Run: headless pygame with SDL's dummy video driver; simulated clock (each Clock.tick advances the game by its frame time, no real sleeping); random seed 0; keys injected as events and as key.get_pressed() state; mouse plan: one left click at the window centre at the start of phase 2, then a move to the lower-right quarter at the start of phase 3.
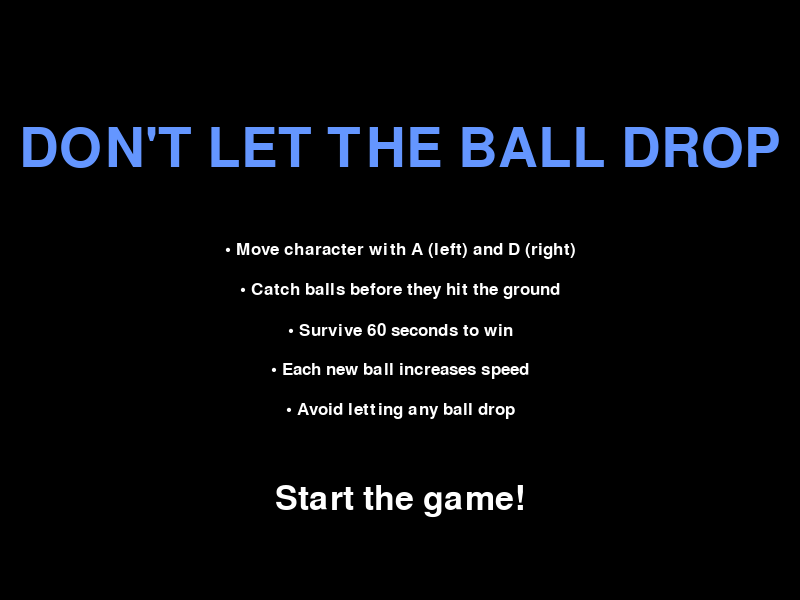
Frame 1 of 4 · flips 1–60 · no input
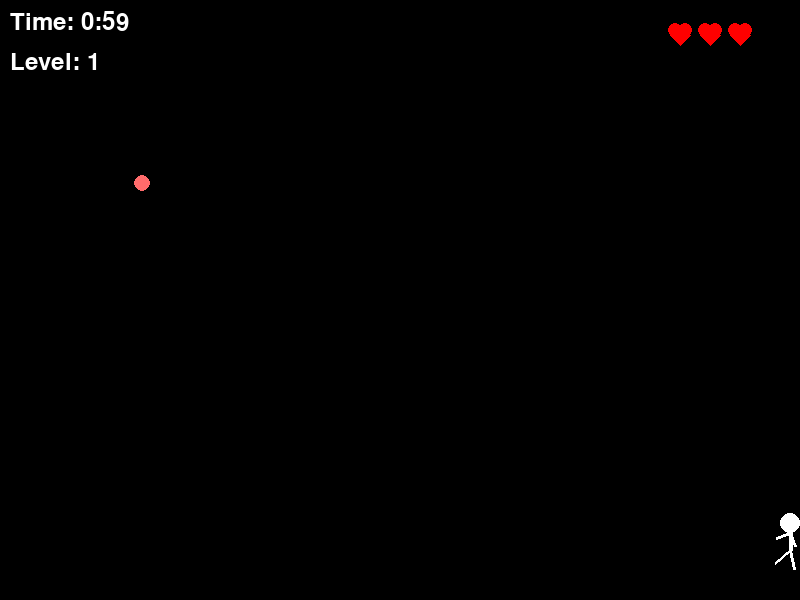
Frame 2 of 4 · flips 61–180 · clicked the window centre · tapped SPACE, RETURN · held RIGHT (→), D
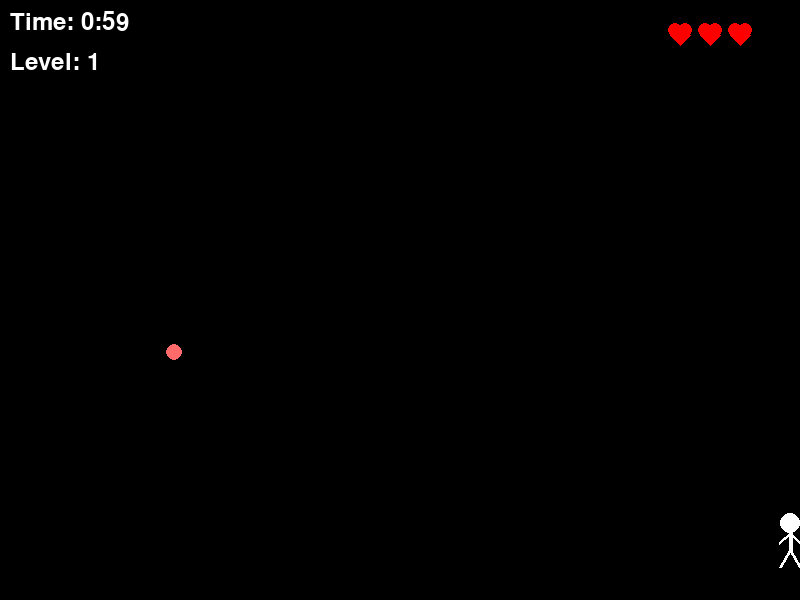
Frame 3 of 4 · flips 181–300 · moved the mouse to the lower-right quarter · held DOWN (↓), S
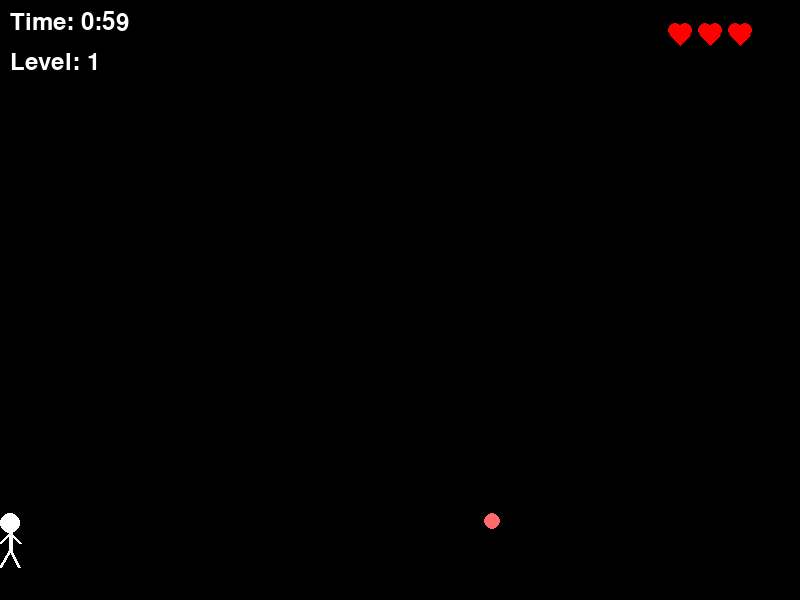
Frame 4 of 4 · flips 301–420 · held LEFT (←), A, UP (↑), W

The pygame program that drew these frames:

import pygame
import random
import math
import time


class Board:
    def __init__(self):
        self.WIDTH = 800
        self.HEIGHT = 600
        
        pygame.init()
        self.screen = pygame.display.set_mode((self.WIDTH, self.HEIGHT))
        pygame.display.set_caption("Don't Let The Ball Drop")

    def draw(self):
        self.screen.fill((0, 0, 0))

class StickMan:
    def __init__(self, x, y, screen_width):
        self.x = x
        self.y = y
        self.screen_width = screen_width
        self.speed = 8
        self.direction = 1  # 1 for right, -1 for left
        
        # Body parts size
        self.head_radius = 10
        self.body_length = 17
        self.hand_length = 15
        self.leg_length = 20
        
        # Animation
        self.walking = False
        self.walk_pattern = 0
        self.walk_speed = 0.2
    
    def move_left(self):
        self.x -= self.speed
        self.direction = -1
        self.walking = True
    
    def move_right(self):
        self.x += self.speed
        self.direction = 1
        self.walking = True
    
    def stop(self):
        self.walking = False
    
    def update(self):
        # Update animation if walking
        if self.walking:
            self.walk_pattern += self.walk_speed
        
        # Keep stick man within screen bounds
        self.x = max(self.head_radius, min(self.screen_width - self.head_radius, self.x))
    
    def draw(self, surface):
        # Head
        pygame.draw.circle(surface, (255, 255, 255), (self.x, self.y - self.body_length - self.head_radius), self.head_radius)
        
        # Body
        body_top = (self.x, self.y - self.body_length)
        body_bottom = (self.x, self.y)
        pygame.draw.line(surface, (255, 255, 255), body_top, body_bottom, 4)
        
        # Calculation of hand position's animation
        if self.walking:
            # Hands opposite to legs swing
            left_hand_angle = math.pi/4 + math.sin(self.walk_pattern) * 0.4
            right_hand_angle = math.pi/4 - math.sin(self.walk_pattern) * 0.4
        else:
            left_hand_angle = math.pi/4
            right_hand_angle = math.pi/4
        
        # Adjust hands based on direction
        if self.direction == 1:  # Facing right
            left_hand_end = (
                self.x - math.cos(left_hand_angle) * self.hand_length,
                self.y - self.body_length + math.sin(left_hand_angle) * self.hand_length
            )
            right_hand_end = (
                self.x + math.cos(right_hand_angle) * self.hand_length,
                self.y - self.body_length + math.sin(right_hand_angle) * self.hand_length
            )
        else:  # Facing left
            left_hand_end = (
                self.x - math.cos(left_hand_angle) * self.hand_length,
                self.y - self.body_length + math.sin(left_hand_angle) * self.hand_length
            )
            right_hand_end = (
                self.x + math.cos(right_hand_angle) * self.hand_length,
                self.y - self.body_length + math.sin(right_hand_angle) * self.hand_length
            )
        
        # Hands drawing
        pygame.draw.line(surface, (255, 255, 255), body_top, left_hand_end, 3)
        pygame.draw.line(surface, (255, 255, 255), body_top, right_hand_end, 3)
        
        # Calculation of leg position's animation
        if self.walking:
            left_leg_angle = math.pi/3 + math.sin(self.walk_pattern) * 0.3
            right_leg_angle = math.pi/3 - math.sin(self.walk_pattern) * 0.3
        else:
            left_leg_angle = math.pi/3
            right_leg_angle = math.pi/3
        
        # Direction adjustment of legs
        if self.direction == 1:  # Facing right
            left_leg_end = (
                self.x - math.cos(left_leg_angle) * self.leg_length,
                self.y + math.sin(left_leg_angle) * self.leg_length
            )
            right_leg_end = (
                self.x + math.cos(right_leg_angle) * self.leg_length,
                self.y + math.sin(right_leg_angle) * self.leg_length
            )
        else:  # Facing left
            left_leg_end = (
                self.x - math.cos(left_leg_angle) * self.leg_length,
                self.y + math.sin(left_leg_angle) * self.leg_length
            )
            right_leg_end = (
                self.x + math.cos(right_leg_angle) * self.leg_length,
                self.y + math.sin(right_leg_angle) * self.leg_length
            )
        
        # Draw legs
        pygame.draw.line(surface, (255, 255, 255), body_bottom, left_leg_end, 3)
        pygame.draw.line(surface, (255, 255, 255), body_bottom, right_leg_end, 3)

# === BALL FUNCTIONS ===
def create_ball(screen_width):
    angle_degrees = random.uniform(0,180)
    angle_radians = math.radians(angle_degrees)
    base_speed = 3
    ball = {
        'x': random.randint(20, screen_width - 20), 
        'y': 20,                                     
        'size': 8,                                  
        'color': '#FF6B6B',                          
        'speed_x': base_speed * math.cos(angle_radians),
        'speed_y': base_speed * math.sin(angle_radians),                                 
        'active': True, 
        'base_speed': base_speed,
        'speed_increase': 0,  
        'bounce_count': 0                             
    }
    return ball

def move_ball(ball, screen_width, screen_height, stick_man=None):
    total_speed = ball['base_speed'] + ball['speed_increase']
    
    current_magnitude = math.sqrt(ball['speed_x']**2 + ball['speed_y']**2)
    if current_magnitude > 0:
        direction_x = ball['speed_x'] / current_magnitude
        direction_y = ball['speed_y'] / current_magnitude
        
        ball['speed_x'] = direction_x * total_speed
        ball['speed_y'] = direction_y * total_speed

    ball['x'] += ball['speed_x']
    ball['y'] += ball['speed_y']
    
    if stick_man and check_collision(ball, stick_man):
        ball['speed_y'] = -abs(ball['speed_y'])  
        ball['bounce_count'] += 1

    if ball['x'] <= 0 or ball['x'] >= screen_width:
        ball['speed_x'] = -ball['speed_x']
        ball['bounce_count'] += 1

    if ball['y'] <= 0:
        ball['speed_y'] = -ball['speed_y']
        ball['bounce_count'] += 1

    if ball['bounce_count'] >= 5: 
        ball['speed_increase'] += 0.1  
        ball['bounce_count'] = 0

    if ball['y'] > screen_height:
        ball['active'] = False 
        
def check_collision(ball, stick_man):
    stickman_rect = pygame.Rect(
        stick_man.x - 25, 
        stick_man.y - 40, 
        50,               
        60                 
    )
    
    closest_x = max(stickman_rect.left, min(ball['x'], stickman_rect.right))
    closest_y = max(stickman_rect.top, min(ball['y'], stickman_rect.bottom))
    
    distance_x = ball['x'] - closest_x
    distance_y = ball['y'] - closest_y

    return (distance_x ** 2 + distance_y ** 2) <= (ball['size'] ** 2)

def draw_ball(ball, screen):
    if ball['active']:
        color = pygame.Color(ball['color'])
        pygame.draw.circle(screen, color, 
                          (int(ball['x']), int(ball['y'])), 
                          ball['size'])
    
def increase_all_balls_speed(balls, increase_amount):
    for ball in balls:
        ball['speed_increase'] += increase_amount
    return balls
        
def update_ball(ball, screen_width, screen_height, screen, stick_man=None):
    move_ball(ball, screen_width, screen_height, stick_man)
    
    if not ball['active']:
        return None 
    
    draw_ball(ball, screen)
    
    return ball

# === MENU FUNCTIONS ===
def show_start_screen(screen, width, height):
    BLACK = (0, 0, 0)
    WHITE = (255, 255, 255)
    BLUE = (100, 150, 255)
    
    title_font = pygame.font.Font(None, 80)
    instruction_font = pygame.font.Font(None, 25)
    start_font = pygame.font.Font(None, 50)
    
    waiting = True
    while waiting:
        for event in pygame.event.get():
            if event.type == pygame.QUIT:
                pygame.quit()
                return False
            if event.type == pygame.KEYDOWN:
                if event.key == pygame.K_RETURN: 
                    waiting = False
                if event.key == pygame.K_ESCAPE:
                    pygame.quit()
                    return False
            if event.type == pygame.MOUSEBUTTONDOWN:
                waiting = False
        
        screen.fill(BLACK)
        
        title = title_font.render("DON'T LET THE BALL DROP", True, BLUE)
        title_rect = title.get_rect(center=(width/2, height/4))
        screen.blit(title, title_rect)
        
        instructions = [
            "• Move character with A (left) and D (right)",
            "• Catch balls before they hit the ground", 
            "• Survive 60 seconds to win",
            "• Each new ball increases speed",
            "• Avoid letting any ball drop"
        ]
        
        y_pos = height/2 - 50
        for instruction in instructions:
            text = instruction_font.render(instruction, True, WHITE)
            text_rect = text.get_rect(center=(width/2, y_pos))
            screen.blit(text, text_rect)
            y_pos += 40
        
        start_text = start_font.render("Start the game!", True, WHITE)
        start_rect = start_text.get_rect(center=(width/2, height - 100))
        screen.blit(start_text, start_rect)
        
        pygame.display.flip()
        pygame.time.Clock().tick(60)
    
    return True

# === GAME FUNCTIONS ===
def show_countdown(screen, width, height):
    font = pygame.font.Font(None, 150)
    for i in range(3, 0, -1):
        screen.fill((0, 0, 0))  
        
        text = font.render(str(i), True, (255, 255, 255))
        text_rect = text.get_rect(center=(width/2, height/2))
        screen.blit(text, text_rect)
        
        pygame.display.flip()
        pygame.time.wait(1000)  
        
def show_level_complete(screen, width, height, level):
    font_big = pygame.font.Font(None, 74)
    font_small = pygame.font.Font(None, 36)
    
    screen.fill((0, 0, 0))
    
    text1 = font_big.render(f"Level {level} Complete!", True, (0, 255, 0))
    text1_rect = text1.get_rect(center=(width/2, height/2 - 50))
    screen.blit(text1, text1_rect)
    
    text2 = font_small.render(f"Starting Level {level + 1}...", True, (255, 255, 255))
    text2_rect = text2.get_rect(center=(width/2, height/2 + 20))
    screen.blit(text2, text2_rect)
    
    pygame.display.flip()
    pygame.time.wait(2000)

def show_next_round_screen(screen, width, height, level):
    font_big = pygame.font.Font(None, 74)
    font_small = pygame.font.Font(None, 36)
    
    waiting = True
    while waiting:
        for event in pygame.event.get():
            if event.type == pygame.QUIT:
                pygame.quit()
                return False
            if event.type == pygame.KEYDOWN:
                if event.key == pygame.K_RETURN:
                    waiting = False
                if event.key == pygame.K_ESCAPE:
                    pygame.quit()
                    return False
            if event.type == pygame.MOUSEBUTTONDOWN:
                waiting = False
        
        screen.fill((0, 0, 0))
        
        # Level Text
        text1 = font_big.render(f"Level {level}", True, (100, 150, 255))
        text1_rect = text1.get_rect(center=(width/2, height/2 - 50))
        screen.blit(text1, text1_rect)
        
        # Start-Anweisung
        text2 = font_small.render("Press ENTER or CLICK to start round", True, (255, 255, 255))
        text2_rect = text2.get_rect(center=(width/2, height/2 + 20))
        screen.blit(text2, text2_rect)
        
        pygame.display.flip()
        pygame.time.Clock().tick(60)
    
    return True
             
def format_time(seconds):
    minutes = int(seconds // 60)
    remaining_seconds = int(seconds % 60)
    return f"{minutes}:{remaining_seconds:02d}"

def draw_hearts(screen, x, y, lives, max_lives=3):
    heart_size = 15
    spacing = 30
    
    for i in range(max_lives):
        heart_x = x + i * spacing
        if i < lives:
            color = (255, 0, 0) 
        else:
            color = (100, 100, 100)  
        
        pygame.draw.circle(screen, color, (heart_x - 5, y), heart_size // 2)
        pygame.draw.circle(screen, color, (heart_x + 5, y), heart_size // 2)
        points = [
            (heart_x - 10, y + 5),
            (heart_x + 10, y + 5),
            (heart_x, y + 15)
        ]
        pygame.draw.polygon(screen, color, points)

def get_level_parameters(level):
    level_params = {
        1: {"duration": 60, "ball_spawn_interval": 12, "max_balls": 5, "speed_increase": 0.1},
        2: {"duration": 60, "ball_spawn_interval": 10, "max_balls": 6, "speed_increase": 0.2},
        3: {"duration": 60, "ball_spawn_interval": 8, "max_balls": 7, "speed_increase": 0.3},
        4: {"duration": 60, "ball_spawn_interval": 6, "max_balls": 7, "speed_increase": 0.4},
        5: {"duration": 60, "ball_spawn_interval": 5, "max_balls": 7, "speed_increase": 0.5}
    }
    return level_params.get(level, level_params[5]) 

# === MAIN GAME ===
def main():
    board = Board()
    clock = pygame.time.Clock()
    
    # Start screen
    if not show_start_screen(board.screen, board.WIDTH, board.HEIGHT):
        return
    
    show_countdown(board.screen, board.WIDTH, board.HEIGHT)
    
    # Level system
    current_level = 1
    level_params = get_level_parameters(current_level)
    level_start_time = time.time()
    
    stick_man = StickMan(board.WIDTH // 2, board.HEIGHT - 50, board.WIDTH)
    balls = [create_ball(board.WIDTH)]  
    
    # Lives system
    lives = 3
    last_ball_time = time.time()
    game_over = False
    game_won = False
    
    running = True
    while running:
        current_time = time.time()
        level_elapsed_time = current_time - level_start_time
        time_remaining = max(0, level_params["duration"] - level_elapsed_time)
        
        # Level completion check
        if time_remaining <= 0 and not game_over and not game_won:
            if current_level < 5:
                show_level_complete(board.screen, board.WIDTH, board.HEIGHT, current_level)
                current_level += 1
                
                # Reset lives for new level
                lives = 3
                level_params = get_level_parameters(current_level)
                
                if not show_next_round_screen(board.screen, board.WIDTH, board.HEIGHT, current_level):
                    return
                
                show_countdown(board.screen, board.WIDTH, board.HEIGHT)
                
                # Reset balls for new level
                balls = [create_ball(board.WIDTH)]
                last_ball_time = time.time()
                level_start_time = time.time()
            else:
                game_won = True
                print("CONGRATULATION! ALL LEVELS COMPLETED!")
        
        # Event handling
        for event in pygame.event.get():
            if event.type == pygame.QUIT:
                running = False
        
        # StickMan controls
        keys = pygame.key.get_pressed()
        if keys[pygame.K_a]:
            stick_man.move_left()
        elif keys[pygame.K_d]:
            stick_man.move_right()
        else:
            stick_man.stop()
        
        stick_man.update()
        
        # Ball creation
        if (current_time - last_ball_time >= level_params["ball_spawn_interval"] and 
            len(balls) < level_params["max_balls"] and not game_over and not game_won):
            balls.append(create_ball(board.WIDTH))
            last_ball_time = current_time
            balls = increase_all_balls_speed(balls, level_params["speed_increase"])
        
        # Drawing
        board.draw()
        font = pygame.font.Font(None, 36)
        time_text = font.render(f"Time: {format_time(time_remaining)}", True, (255, 255, 255))
        level_text = font.render(f"Level: {current_level}", True, (255, 255, 255))

        board.screen.blit(time_text, (10, 10))
        board.screen.blit(level_text, (10, 50))

        draw_hearts(board.screen, board.WIDTH - 120, 30, lives)
        
        stick_man.draw(board.screen)
        
        # Update balls
        active_balls = []
        balls_lost_this_frame = 0
        
        for ball in balls:
            updated_ball = update_ball(ball, board.WIDTH, board.HEIGHT, board.screen, stick_man)
            if updated_ball is not None:
                active_balls.append(updated_ball)
            else:
                balls_lost_this_frame += 1
        
        balls = active_balls
        
        # Lives system
        if balls_lost_this_frame > 0:
            lives -= balls_lost_this_frame
            if lives <= 0 and not game_won:
                game_over = True
                print("Game Over!")
        
        # Game end
        if game_over or game_won:
            font = pygame.font.Font(None, 74)
            if game_over:
                text = font.render("GAME OVER", True, (255, 0, 0))
            else:
                text = font.render("YOU WIN!", True, (0, 255, 0))
            
            text_rect = text.get_rect(center=(board.WIDTH/2, board.HEIGHT/2))
            board.screen.blit(text, text_rect)
            pygame.display.flip() 
            pygame.time.wait(3000)  
            running = False
            
        pygame.display.flip()
        clock.tick(60)

    pygame.quit()

if __name__ == "__main__":
    main()
